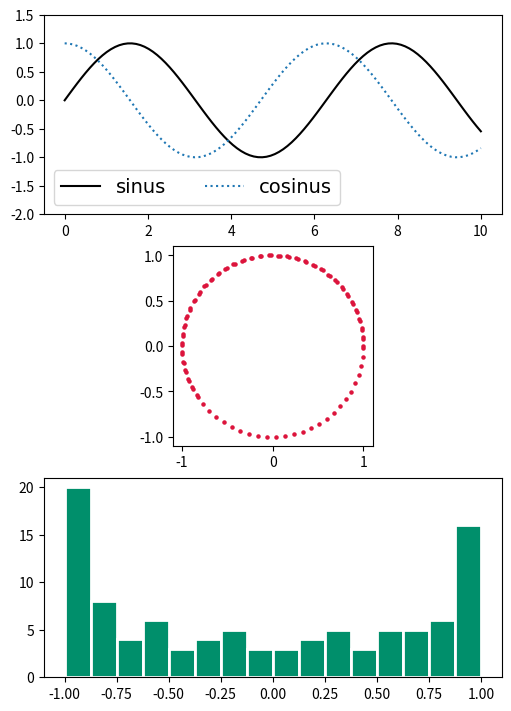

Here is the Python script that generated this plot: (Note: this script raises an exception after producing the figure.)
import matplotlib.pyplot as plt
import numpy as np

x = np.linspace(0, 10, 100)

fig, ax = plt.subplots(3, figsize=(5, 7), constrained_layout=True)

ax[0].plot(
    x,
    np.sin(x),
    "k-",
    label="sinus",
)
ax[0].plot(
    x,
    np.cos(x),
    color="tab:blue",
    linestyle="dotted",  # explicite
    label="cosinus",
)

ax[0].set_ylim((-2, 1.5))  # ajustement des limites
ax[0].legend(loc="lower left", ncol=2, prop={"family": "Ubuntu", "size": 14})

ax[1].scatter(
    np.cos(x),
    np.sin(x),
    marker=".",
    s=20,
    color="crimson",  # nom de couleur HTML
)
ax[1].set_aspect("equal")

ax[2].hist(
    np.cos(x),
    range=(-1, 1),
    bins=16,
    linewidth=2,
    color="#008f6b",  # code hexadécimal de la couleur
    edgecolor="white",
)

for ax_ in ax.ravel():
    for tick in ax_.xaxis.get_major_ticks() + ax_.yaxis.get_major_ticks():
        tick.label.set_fontsize(14)
        tick.label.set_fontname("Ubuntu")

fig.savefig("fig10.png", bbox_inches="tight")
plt.show()